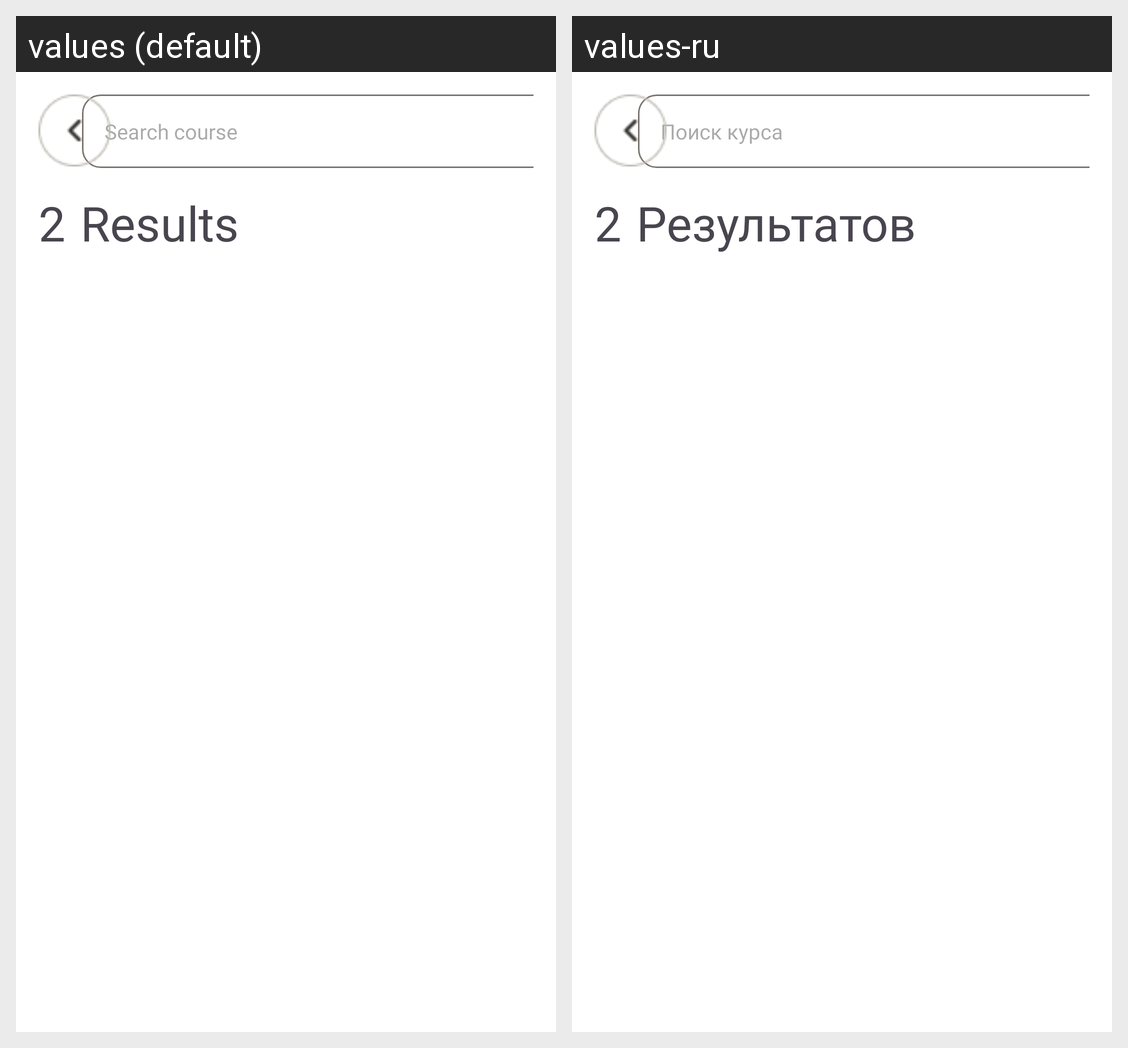

This grid shows one Android layout under two languages. Give, for every string resource on the screen, its name, the default text and each shown locale's text.
Android screen res/layout/activity_search.xml rendered under 2 locales, left to right: values (default), values-ru. Device: Nexus 5 (rendered at 1080×1920; each locale shown at half size, 540×960, under a caption strip naming it); theme Theme.Practice.
Strings drawn on this screen, with the default value and each locale's value (text and hints the layout hard-codes, and strings that could not be matched under every locale, appear in the picture but are not listed):

result_title
  values: Results
  values-ru: Результатов

search
  values: Search course
  values-ru: Поиск курса
